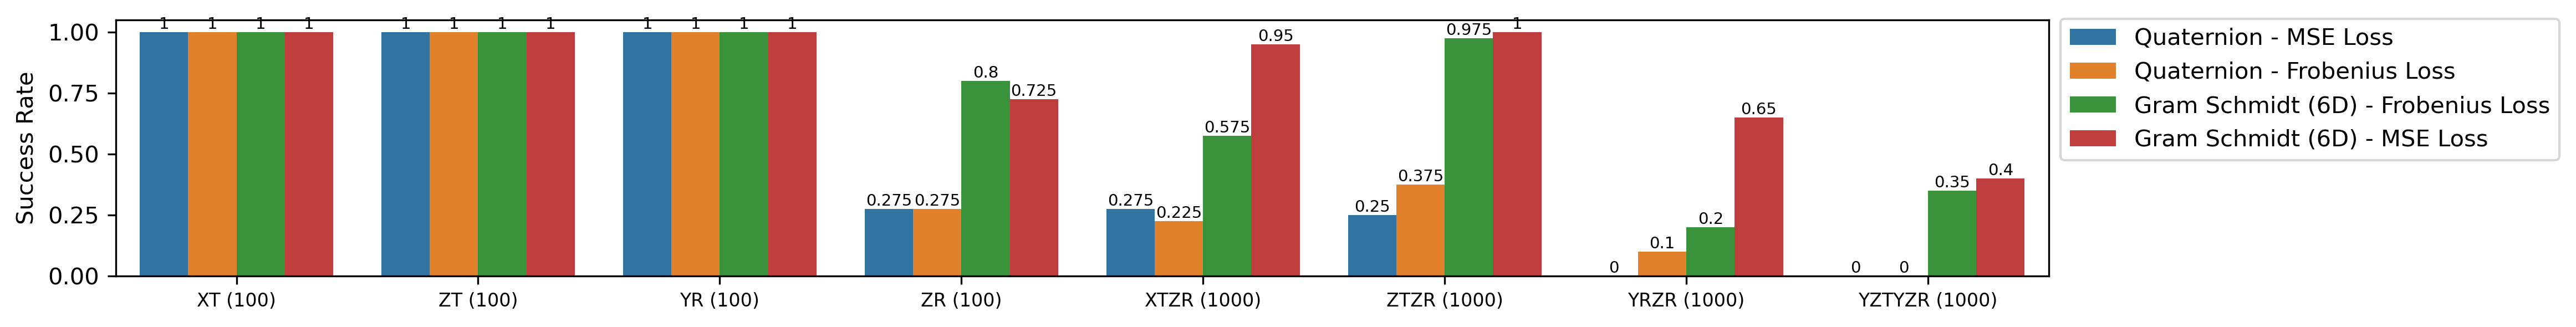

Source data for this figure (header and first rows):
Rotation-Loss, XT (100), ZT (100), YR (100), ZR (100), XTZR (1000), ZTZR (1000), YRZR (1000), YZTYZR (1000)
Quaternion - MSE Loss, 1, 1, 1, 0.275, 0.275, 0.25, 0, 0
Quaternion - Frobenius Loss, 1, 1, 1, 0.275, 0.225, 0.375, 0.1, 0
Gram Schmidt (6D) - Frobenius Loss, 1, 1, 1, 0.8, 0.575, 0.975, 0.2, 0.35
Gram Schmidt (6D) - MSE Loss, 1, 1, 1, 0.725, 0.95, 1, 0.65, 0.4
